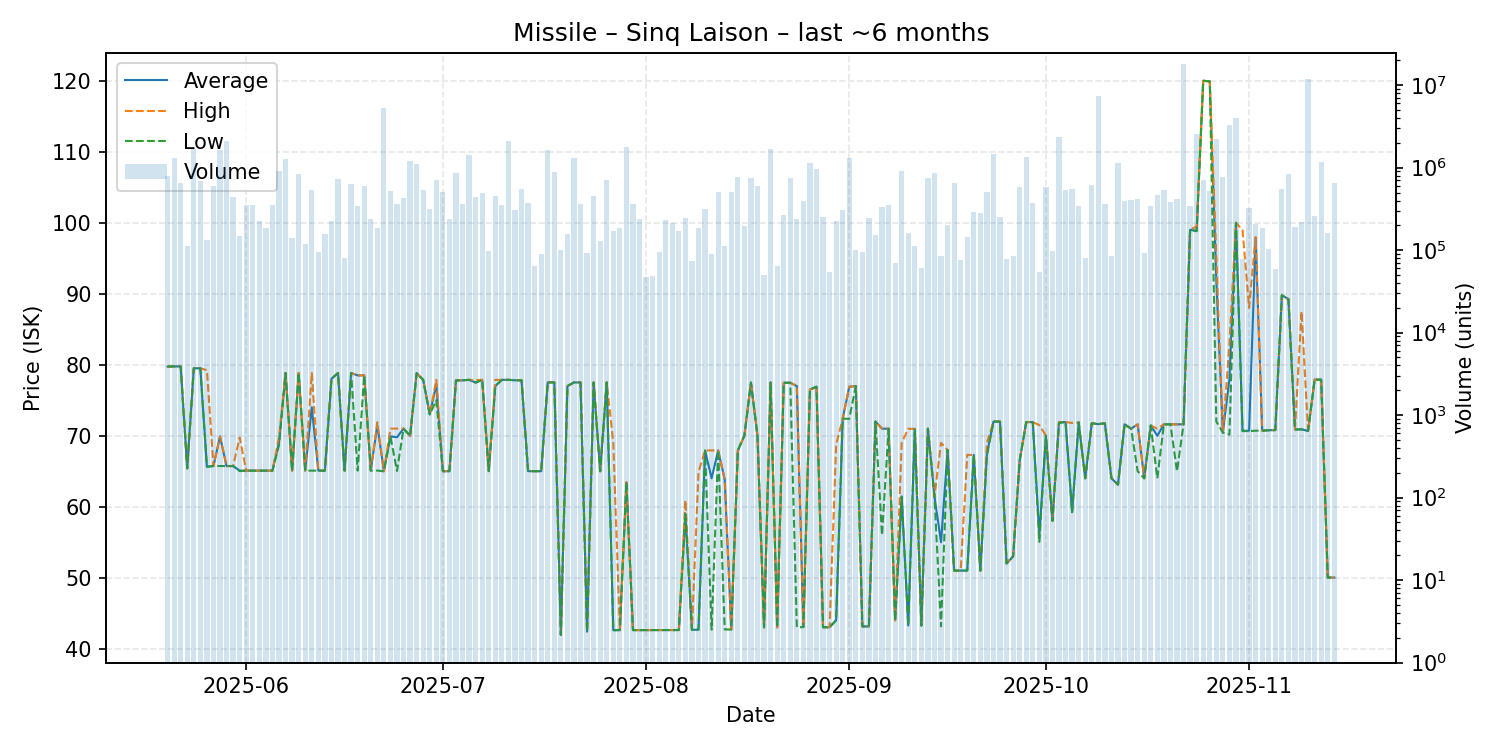

The file beside this chart, header and first rows:
date, average, highest, lowest, order_count, volume
2025-05-20, 79.74, 79.74, 79.74, 120, 792312
2025-05-21, 79.76, 79.76, 79.76, 125, 1326200
2025-05-22, 79.76, 79.76, 79.76, 133, 652129
2025-05-23, 65.4, 65.4, 65.4, 133, 112079
2025-05-24, 79.5, 79.5, 79.5, 143, 1705213
2025-05-25, 79.5, 79.5, 79.5, 190, 684991
2025-05-26, 65.64, 79.23, 65.63, 146, 134113
2025-05-27, 65.73, 65.73, 65.73, 128, 597171
2025-05-28, 69.89, 69.9, 65.73, 153, 1631511
2025-05-29, 65.72, 65.72, 65.72, 140, 2081201
2025-05-30, 65.73, 65.73, 65.73, 150, 440586
2025-05-31, 65.08, 69.74, 65.01, 167, 150381
2025-06-01, 65.08, 65.08, 65.08, 173, 357126
2025-06-02, 65.08, 65.08, 65.08, 157, 351986
2025-06-03, 65.08, 65.08, 65.08, 169, 224398
2025-06-04, 65.08, 65.08, 65.08, 138, 185056
2025-06-05, 65.08, 65.08, 65.08, 145, 354494
2025-06-06, 69.0, 69.79, 68.7, 171, 922642
2025-06-07, 78.84, 78.84, 78.84, 179, 1276228
2025-06-08, 65.08, 65.08, 65.08, 166, 140944
2025-06-09, 78.84, 78.84, 78.84, 157, 840865
2025-06-10, 65.08, 65.08, 65.08, 117, 117643
2025-06-11, 74.0, 78.82, 65.08, 148, 536624
2025-06-12, 65.08, 65.08, 65.08, 124, 94762
2025-06-13, 65.08, 65.08, 65.08, 145, 155507
2025-06-14, 78.0, 78.0, 78.0, 132, 227355
2025-06-15, 78.84, 78.84, 78.84, 147, 724721
2025-06-16, 65.08, 65.08, 65.08, 121, 80101
2025-06-17, 78.84, 78.84, 78.84, 124, 635505
2025-06-18, 78.49, 78.5, 65.08, 120, 343258
2025-06-19, 78.5, 78.5, 78.5, 119, 604519
2025-06-20, 65.09, 65.09, 65.09, 152, 240746
2025-06-21, 71.5, 71.9, 65.09, 161, 187799
2025-06-22, 64.99, 64.99, 64.99, 183, 5329128
2025-06-23, 69.9, 71.0, 69.9, 149, 518648
2025-06-24, 69.79, 71.0, 65.03, 136, 362684
2025-06-25, 71.0, 71.0, 71.0, 129, 423125
2025-06-26, 69.98, 69.98, 69.98, 126, 1197824
2025-06-27, 78.82, 78.82, 78.82, 132, 1109159
2025-06-28, 77.85, 77.85, 77.85, 147, 531584
2025-06-29, 73.0, 73.0, 73.0, 167, 312740
2025-06-30, 77.24, 77.87, 74.99, 113, 716305
2025-07-01, 65.0, 65.0, 65.0, 111, 501933
2025-07-02, 65.0, 65.0, 65.0, 145, 241295
2025-07-03, 77.79, 77.79, 77.79, 131, 861848
2025-07-04, 77.8, 77.8, 77.8, 122, 359219
2025-07-05, 77.87, 77.87, 77.87, 112, 1425100
2025-07-06, 77.49, 77.84, 77.48, 165, 442331
2025-07-07, 77.87, 77.87, 77.87, 131, 499693
2025-07-08, 65.01, 65.01, 65.01, 124, 99053
2025-07-09, 77.0, 77.87, 76.99, 128, 458478
2025-07-10, 77.87, 77.87, 77.87, 118, 351231
2025-07-11, 77.87, 77.87, 77.87, 137, 2113232
2025-07-12, 77.81, 77.81, 77.81, 121, 308450
2025-07-13, 77.81, 77.81, 77.81, 151, 550454
2025-07-14, 65.01, 65.01, 65.01, 135, 370561
2025-07-15, 65.0, 65.0, 65.0, 97, 64321
2025-07-16, 65.0, 65.0, 65.0, 120, 89465
2025-07-17, 77.51, 77.51, 77.51, 125, 1625982
2025-07-18, 77.51, 77.51, 77.51, 128, 885587
... 119 more rows
